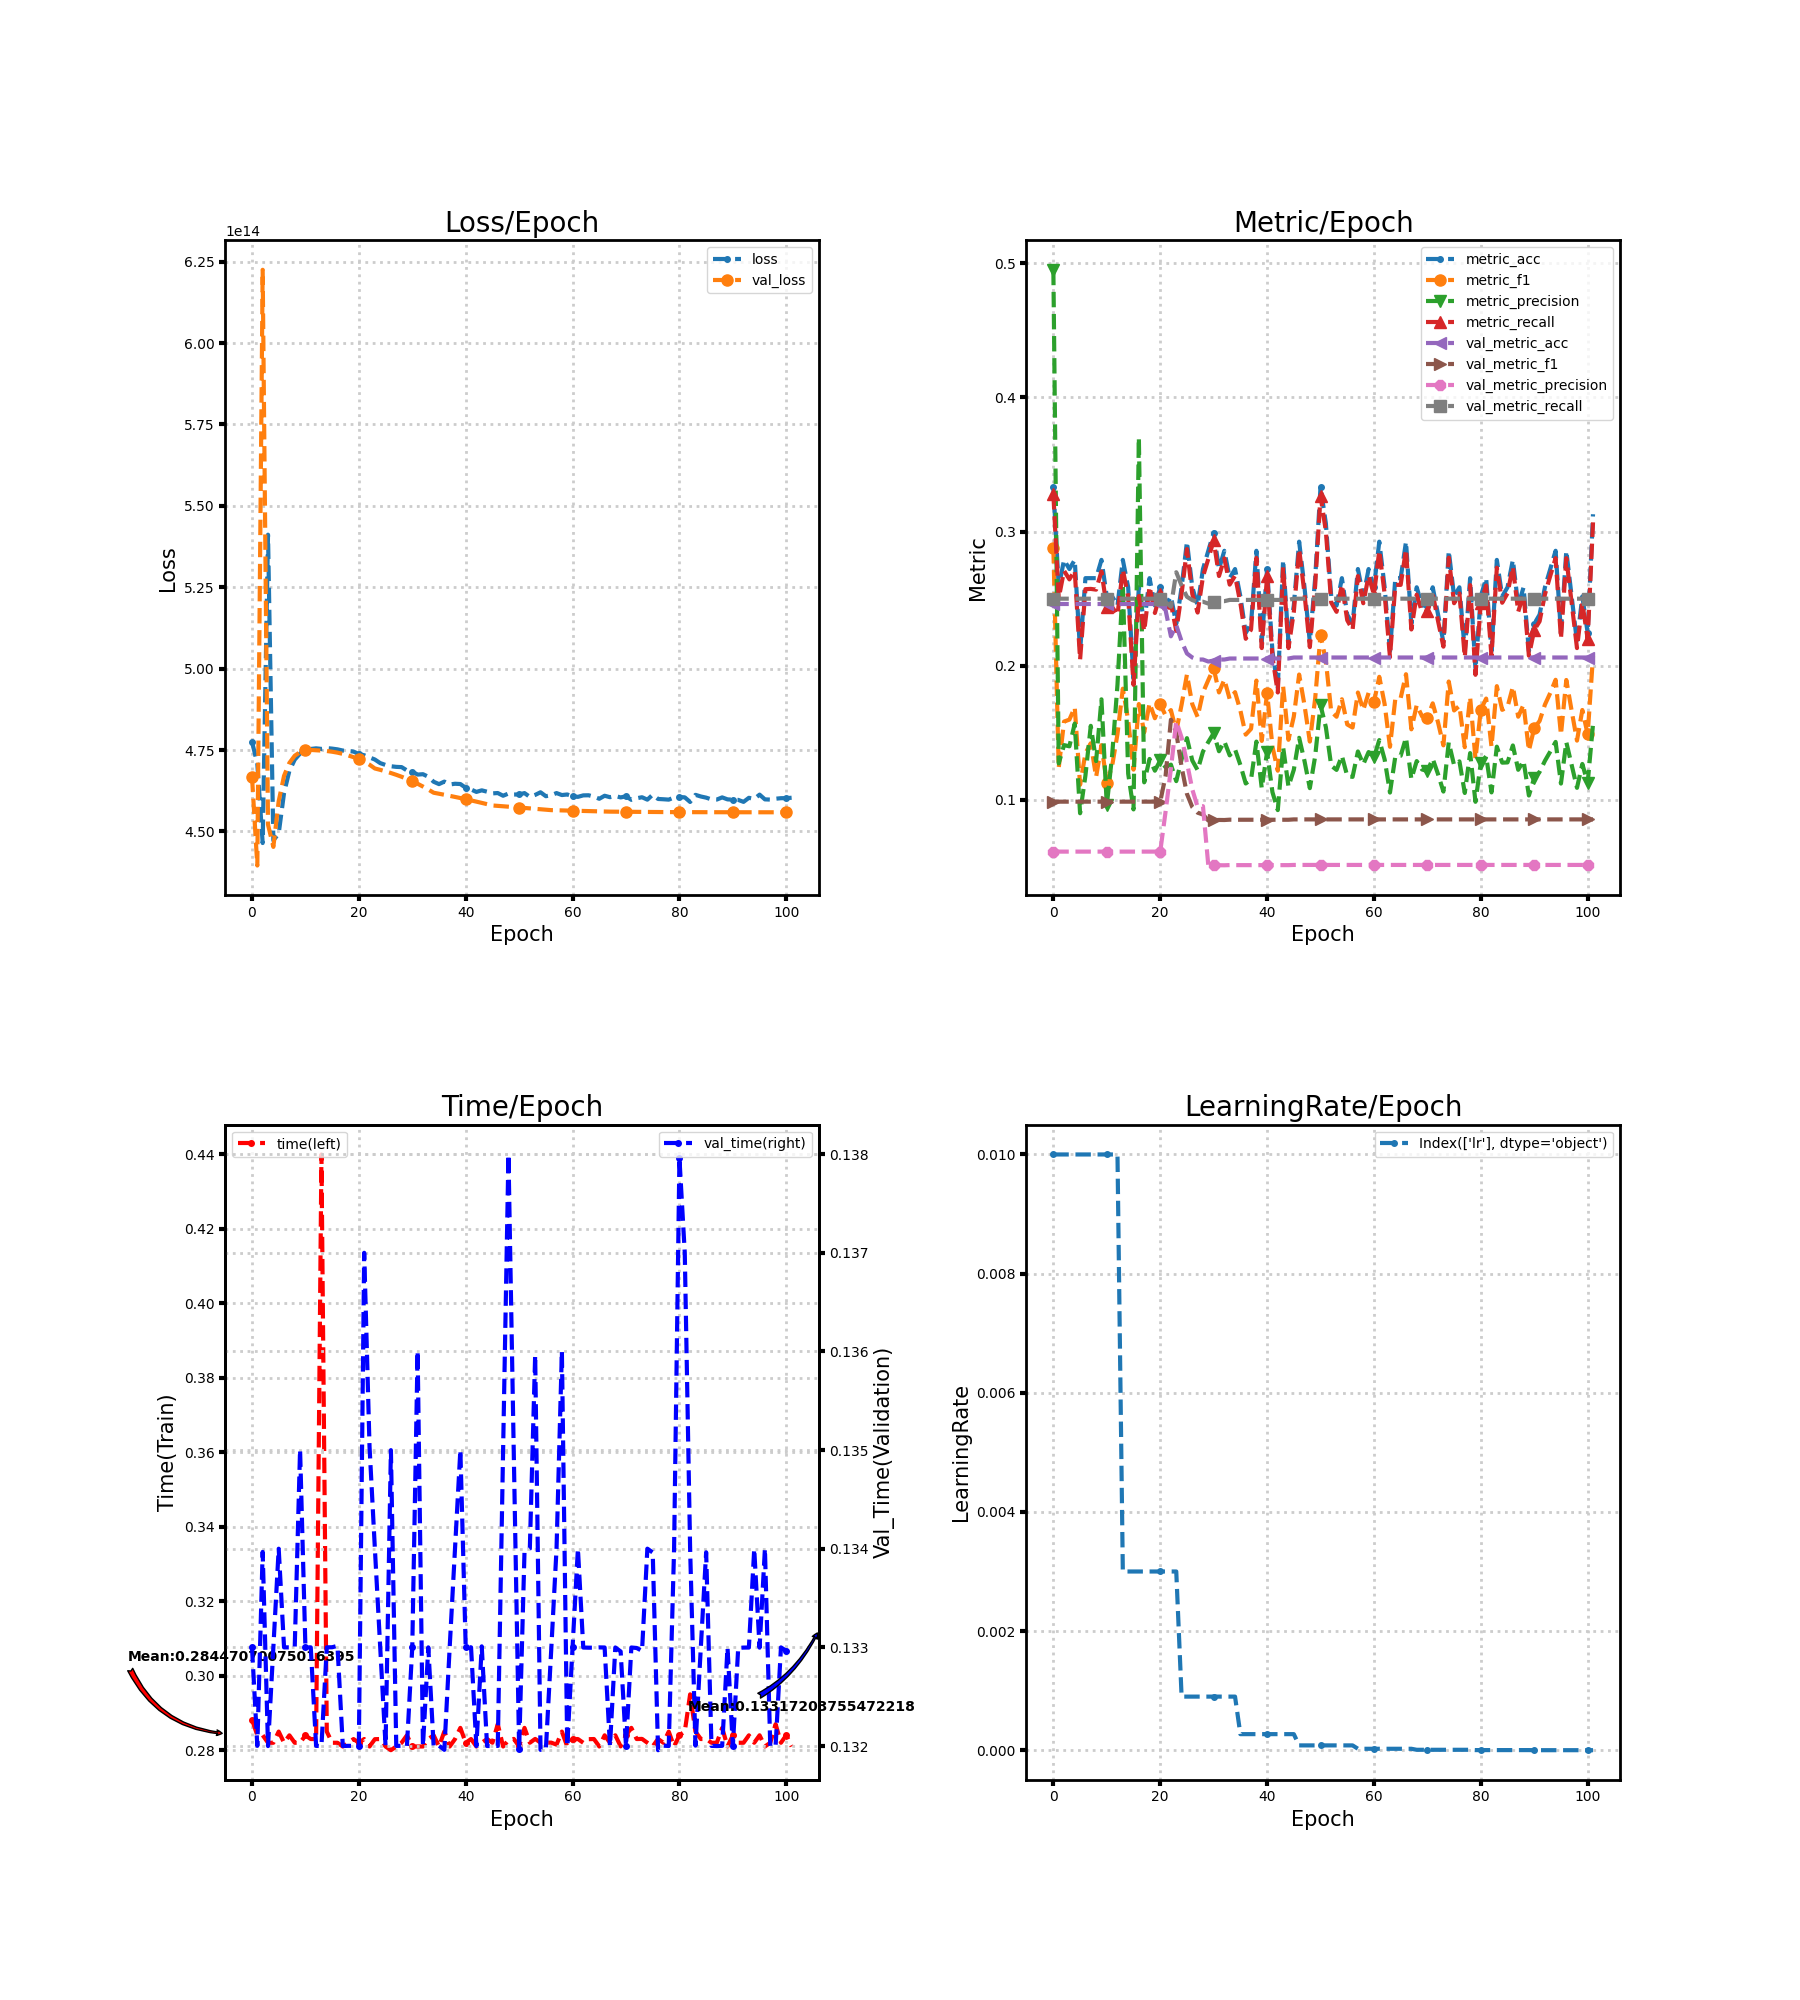

Data behind this chart, as committed beside it:
loss, metric_acc, metric_f1, metric_precision, metric_recall, time, lr, val_loss, val_metric_acc, val_metric_f1, val_metric_precision, val_metric_recall, val_time
477616804986880, 0.3333, 0.2878, 0.4951, 0.3279, 0.2882, 0.01, 466869521743872, 0.246, 0.09873, 0.06151, 0.25, 0.133
470768144089088, 0.2585, 0.1239, 0.1272, 0.2504, 0.284, 0.01, 439535276130304, 0.246, 0.09873, 0.06151, 0.25, 0.132
446443529699328, 0.2789, 0.1584, 0.1409, 0.2708, 0.284, 0.01, 622508399132672, 0.246, 0.09873, 0.06151, 0.25, 0.134
541150041604096, 0.2721, 0.1599, 0.14, 0.2644, 0.282, 0.01, 452117047279616, 0.246, 0.09873, 0.06151, 0.25, 0.132
447258667515904, 0.2789, 0.169, 0.1569, 0.2712, 0.282, 0.01, 445262346584064, 0.246, 0.09873, 0.06151, 0.25, 0.133
449361288888320, 0.2109, 0.1113, 0.09009, 0.2045, 0.285, 0.01, 459303903297536, 0.246, 0.09873, 0.06151, 0.25, 0.134
461825720188928, 0.2653, 0.1347, 0.1182, 0.2571, 0.282, 0.01, 467083565465600, 0.246, 0.09873, 0.06151, 0.25, 0.133
468626767347712, 0.2653, 0.1422, 0.1552, 0.2573, 0.284, 0.01, 471047048527872, 0.246, 0.09873, 0.06151, 0.25, 0.133
472058446217216, 0.2653, 0.1172, 0.1289, 0.2568, 0.282, 0.01, 473256607875072, 0.246, 0.09873, 0.06151, 0.25, 0.133
473924341071872, 0.2789, 0.1408, 0.175, 0.2703, 0.282, 0.01, 474377795665920, 0.246, 0.09873, 0.06151, 0.25, 0.135
474834236604416, 0.2517, 0.1128, 0.096, 0.2436, 0.284, 0.01, 474900305281024, 0.246, 0.09873, 0.06151, 0.25, 0.133
475341948715008, 0.2517, 0.1254, 0.1333, 0.2438, 0.283, 0.01, 475043314270208, 0.246, 0.09873, 0.06151, 0.25, 0.133
475526430982144, 0.2449, 0.1492, 0.186, 0.2379, 0.283, 0.01, 474934329475072, 0.246, 0.09873, 0.06151, 0.25, 0.132
475352686133248, 0.2789, 0.1829, 0.2609, 0.2717, 0.44, 0.003, 474837122285568, 0.246, 0.09873, 0.06151, 0.25, 0.132
475605720104960, 0.2585, 0.1593, 0.1196, 0.2516, 0.285, 0.003, 474707266633728, 0.246, 0.09873, 0.06151, 0.25, 0.133
475442846892032, 0.1905, 0.1226, 0.09296, 0.1858, 0.282, 0.003, 474491041873920, 0.246, 0.09873, 0.06151, 0.25, 0.133
475217059119104, 0.2585, 0.1715, 0.3701, 0.252, 0.282, 0.003, 474207137824768, 0.246, 0.09873, 0.06151, 0.25, 0.133
474850242068480, 0.2313, 0.1503, 0.1131, 0.2258, 0.281, 0.003, 473821832282112, 0.246, 0.09873, 0.06151, 0.25, 0.132
474711964254208, 0.2653, 0.1721, 0.1306, 0.2591, 0.282, 0.003, 473355090132992, 0.246, 0.09873, 0.06151, 0.25, 0.132
474537917415424, 0.2449, 0.1609, 0.1218, 0.2393, 0.283, 0.003, 472823789256704, 0.246, 0.09873, 0.06151, 0.25, 0.132
473772842811392, 0.2585, 0.1714, 0.1294, 0.2536, 0.282, 0.003, 472191892193280, 0.246, 0.09873, 0.06151, 0.25, 0.132
473409548976128, 0.2449, 0.1629, 0.1244, 0.2397, 0.283, 0.003, 471435877285888, 0.2415, 0.1179, 0.09125, 0.2475, 0.137
472752049881088, 0.2517, 0.167, 0.1263, 0.2464, 0.281, 0.003, 470503735164928, 0.222, 0.1598, 0.1233, 0.244, 0.135
472093779034112, 0.2313, 0.1512, 0.114, 0.226, 0.283, 0.003, 469341409640448, 0.2302, 0.1504, 0.1587, 0.2697, 0.134
470994502287360, 0.2585, 0.1711, 0.1303, 0.2537, 0.283, 0.0009, 468924529377280, 0.2182, 0.1246, 0.1466, 0.2597, 0.133
470418473353216, 0.2925, 0.1935, 0.1461, 0.287, 0.281, 0.0009, 468450573025280, 0.2092, 0.1046, 0.1279, 0.2514, 0.132
470026322706432, 0.2585, 0.1714, 0.1294, 0.2536, 0.28, 0.0009, 467947524980736, 0.2062, 0.0947, 0.1079, 0.249, 0.135
469838417887232, 0.2449, 0.1619, 0.1222, 0.2397, 0.281, 0.0009, 467400084422656, 0.2047, 0.09052, 0.09478, 0.2476, 0.132
469762651979776, 0.2721, 0.1801, 0.136, 0.2665, 0.282, 0.0009, 466801876008960, 0.2047, 0.08917, 0.09538, 0.2477, 0.132
468744476295168, 0.2857, 0.1894, 0.1432, 0.2797, 0.284, 0.0009, 466148403445760, 0.2032, 0.08469, 0.05114, 0.2464, 0.132
468379269857280, 0.2993, 0.1982, 0.1497, 0.2934, 0.281, 0.0009, 465431848550400, 0.2039, 0.0849, 0.05125, 0.2473, 0.133
467467193286656, 0.2721, 0.1801, 0.1363, 0.2669, 0.281, 0.0009, 464646372851712, 0.2047, 0.08511, 0.05136, 0.2482, 0.136
467587150381056, 0.2857, 0.1897, 0.1437, 0.28, 0.281, 0.0009, 463791036825600, 0.2047, 0.08505, 0.05132, 0.2482, 0.132
466800902930432, 0.2653, 0.1752, 0.1333, 0.2605, 0.283, 0.0009, 462875973910528, 0.2054, 0.08531, 0.05147, 0.2491, 0.133
465269008891904, 0.2721, 0.1803, 0.1377, 0.2671, 0.284, 0.0009, 461895614070784, 0.2054, 0.08526, 0.05143, 0.2491, 0.132
464542890983424, 0.2517, 0.1667, 0.1261, 0.2468, 0.281, 0.00027, 461586141544448, 0.2054, 0.08526, 0.05143, 0.2491, 0.132
465309274210304, 0.2245, 0.1487, 0.1123, 0.2201, 0.285, 0.00027, 461268112637952, 0.2054, 0.08526, 0.05143, 0.2491, 0.132
464427564400640, 0.2313, 0.153, 0.1154, 0.2271, 0.281, 0.00027, 460940587827200, 0.2054, 0.08526, 0.05143, 0.2491, 0.133
464652077105152, 0.2857, 0.189, 0.1435, 0.2804, 0.283, 0.00027, 460603835547648, 0.2054, 0.08526, 0.05143, 0.2491, 0.134
464567821926400, 0.2177, 0.144, 0.1088, 0.2132, 0.286, 0.00027, 460258526887936, 0.2054, 0.08526, 0.05143, 0.2491, 0.135
463412240842752, 0.2721, 0.1799, 0.1357, 0.2671, 0.282, 0.00027, 459904225640448, 0.2054, 0.08526, 0.05143, 0.2491, 0.133
462892751126528, 0.2109, 0.1399, 0.1058, 0.2066, 0.283, 0.00027, 459536636837888, 0.2054, 0.08526, 0.05143, 0.2491, 0.133
462150795526144, 0.1837, 0.1218, 0.09245, 0.1801, 0.281, 0.00027, 459159317250048, 0.2054, 0.08526, 0.05143, 0.2491, 0.132
462626328936448, 0.2789, 0.1847, 0.1394, 0.2735, 0.282, 0.00027, 458777434259456, 0.2054, 0.08526, 0.05143, 0.2491, 0.133
462211797483520, 0.2177, 0.1448, 0.11, 0.2132, 0.283, 0.00027, 458384511860736, 0.2054, 0.08526, 0.05143, 0.2491, 0.132
461694455250944, 0.2449, 0.1622, 0.1225, 0.24, 0.282, 0.00027, 457981053370368, 0.2062, 0.08552, 0.05158, 0.25, 0.132
461800755691520, 0.2925, 0.1935, 0.1463, 0.287, 0.287, 8.1e-05, 457857908604928, 0.2062, 0.08552, 0.05158, 0.25, 0.132
460968807104512, 0.2585, 0.1707, 0.1291, 0.2537, 0.281, 8.1e-05, 457733019009024, 0.2062, 0.08552, 0.05158, 0.25, 0.135
461647244165120, 0.2177, 0.1435, 0.1088, 0.2139, 0.2827, 8.1e-05, 457606283919360, 0.2062, 0.08552, 0.05158, 0.25, 0.138
461338979598336, 0.2653, 0.1756, 0.1326, 0.26, 0.283, 8.1e-05, 457478911295488, 0.2062, 0.08552, 0.05158, 0.25, 0.135
461377567195136, 0.3333, 0.2229, 0.1706, 0.3266, 0.281, 8.1e-05, 457350095831040, 0.2062, 0.08552, 0.05158, 0.25, 0.132
461785689751552, 0.3061, 0.2037, 0.1543, 0.3003, 0.286, 8.1e-05, 457218663120896, 0.2062, 0.08552, 0.05158, 0.25, 0.134
460623028682752, 0.2517, 0.1659, 0.1256, 0.2472, 0.282, 8.1e-05, 457087163301888, 0.2062, 0.08552, 0.05158, 0.25, 0.134
461223820787712, 0.2449, 0.162, 0.1224, 0.2402, 0.283, 8.1e-05, 456954489077760, 0.2062, 0.08552, 0.05158, 0.25, 0.136
462034328092672, 0.2653, 0.1751, 0.1329, 0.2605, 0.282, 8.1e-05, 456820942438400, 0.2062, 0.08552, 0.05158, 0.25, 0.132
460829153558528, 0.2381, 0.1563, 0.1178, 0.234, 0.282, 8.1e-05, 456685550305280, 0.2062, 0.08552, 0.05158, 0.25, 0.132
461129834823680, 0.2313, 0.154, 0.1172, 0.2267, 0.282, 8.1e-05, 456549084430336, 0.2062, 0.08552, 0.05158, 0.25, 0.133
461788776759296, 0.2721, 0.1801, 0.1361, 0.2669, 0.2815, 2.43e-05, 456507678261248, 0.2062, 0.08552, 0.05158, 0.25, 0.134
461181307322368, 0.2517, 0.167, 0.1265, 0.2466, 0.285, 2.43e-05, 456466708299776, 0.2062, 0.08552, 0.05158, 0.25, 0.136
461358776713216, 0.2721, 0.1798, 0.1357, 0.2671, 0.281, 2.43e-05, 456424933031936, 0.2062, 0.08552, 0.05158, 0.25, 0.132
... 42 more rows
